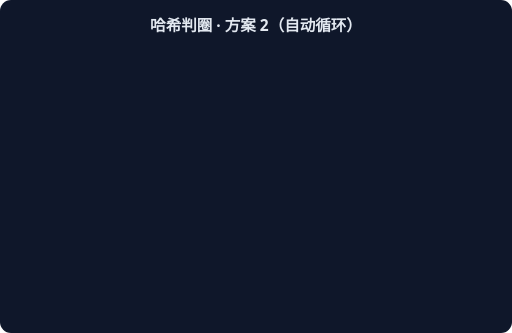
t = 0.00 s
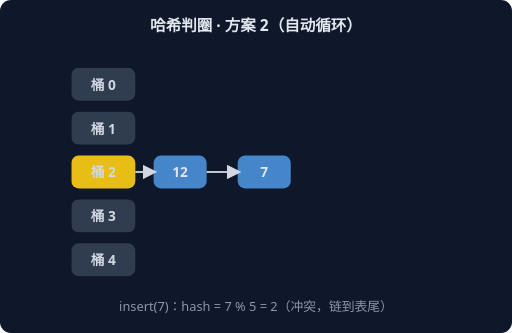
t = 1.67 s
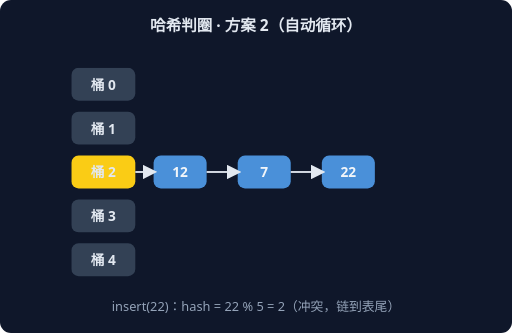
t = 3.33 s
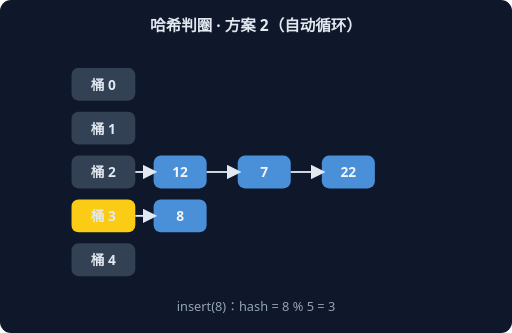
t = 5.00 s
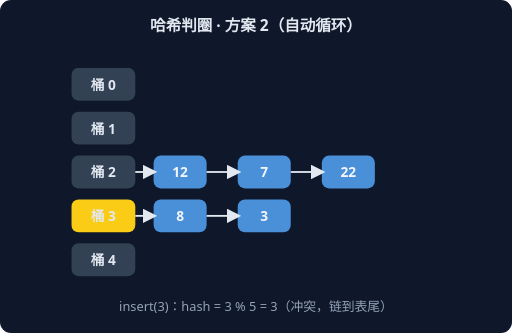
t = 6.67 s
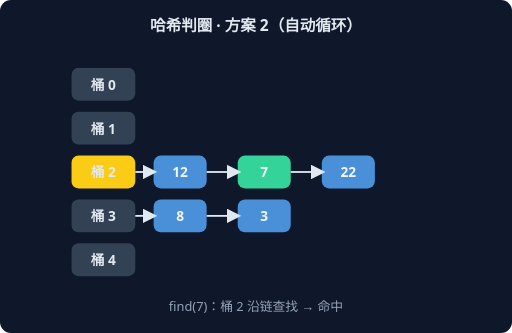
t = 8.33 s

The animated SVG that drew these frames (rendered in a browser with its animation timeline set to each time). Animation: 6 CSS @keyframes rules; frames cover the first 8.33 s, repeats indefinitely.

<svg xmlns="http://www.w3.org/2000/svg" width="560" height="364" viewBox="0 0 560 364" font-family="system-ui,sans-serif">
<rect width="560" height="364" rx="12" fill="#0F172A"/>
<text x="280" y="34" text-anchor="middle" fill="#E2E8F0" font-size="17" font-weight="600">哈希判圈 · 方案 2（自动循环）</text>
<g style="animation: st0 9.0s linear infinite both">
<rect x="78" y="74" width="70" height="36" rx="8" fill="#334155"/>
<text x="113" y="98" text-anchor="middle" fill="#E2E8F0" font-size="15" font-weight="700">桶 0</text>
<rect x="78" y="122" width="70" height="36" rx="8" fill="#334155"/>
<text x="113" y="146" text-anchor="middle" fill="#E2E8F0" font-size="15" font-weight="700">桶 1</text>
<rect x="78" y="170" width="70" height="36" rx="8" fill="#FACC15"/>
<text x="113" y="194" text-anchor="middle" fill="#E2E8F0" font-size="15" font-weight="700">桶 2</text>
<rect x="168" y="170" width="58" height="36" rx="8" fill="#4A90D9"/>
<text x="197" y="194" text-anchor="middle" fill="#F1F5F9" font-size="15" font-weight="700">12</text>
<line x1="148" y1="188" x2="168" y2="188" stroke="#E2E8F0" stroke-width="2" marker-end="url(#harr)"/>
<rect x="78" y="218" width="70" height="36" rx="8" fill="#334155"/>
<text x="113" y="242" text-anchor="middle" fill="#E2E8F0" font-size="15" font-weight="700">桶 3</text>
<rect x="78" y="266" width="70" height="36" rx="8" fill="#334155"/>
<text x="113" y="290" text-anchor="middle" fill="#E2E8F0" font-size="15" font-weight="700">桶 4</text>
<text x="280" y="340" text-anchor="middle" fill="#94A3B8" font-size="14">insert(12)：hash = 12 % 5 = 2</text>
</g>
<g style="animation: st1 9.0s linear infinite both">
<rect x="78" y="74" width="70" height="36" rx="8" fill="#334155"/>
<text x="113" y="98" text-anchor="middle" fill="#E2E8F0" font-size="15" font-weight="700">桶 0</text>
<rect x="78" y="122" width="70" height="36" rx="8" fill="#334155"/>
<text x="113" y="146" text-anchor="middle" fill="#E2E8F0" font-size="15" font-weight="700">桶 1</text>
<rect x="78" y="170" width="70" height="36" rx="8" fill="#FACC15"/>
<text x="113" y="194" text-anchor="middle" fill="#E2E8F0" font-size="15" font-weight="700">桶 2</text>
<rect x="168" y="170" width="58" height="36" rx="8" fill="#4A90D9"/>
<text x="197" y="194" text-anchor="middle" fill="#F1F5F9" font-size="15" font-weight="700">12</text>
<line x1="148" y1="188" x2="168" y2="188" stroke="#E2E8F0" stroke-width="2" marker-end="url(#harr)"/>
<rect x="260" y="170" width="58" height="36" rx="8" fill="#4A90D9"/>
<text x="289" y="194" text-anchor="middle" fill="#F1F5F9" font-size="15" font-weight="700">7</text>
<line x1="226" y1="188" x2="260" y2="188" stroke="#E2E8F0" stroke-width="2" marker-end="url(#harr)"/>
<rect x="78" y="218" width="70" height="36" rx="8" fill="#334155"/>
<text x="113" y="242" text-anchor="middle" fill="#E2E8F0" font-size="15" font-weight="700">桶 3</text>
<rect x="78" y="266" width="70" height="36" rx="8" fill="#334155"/>
<text x="113" y="290" text-anchor="middle" fill="#E2E8F0" font-size="15" font-weight="700">桶 4</text>
<text x="280" y="340" text-anchor="middle" fill="#94A3B8" font-size="14">insert(7)：hash = 7 % 5 = 2（冲突，链到表尾）</text>
</g>
<g style="animation: st2 9.0s linear infinite both">
<rect x="78" y="74" width="70" height="36" rx="8" fill="#334155"/>
<text x="113" y="98" text-anchor="middle" fill="#E2E8F0" font-size="15" font-weight="700">桶 0</text>
<rect x="78" y="122" width="70" height="36" rx="8" fill="#334155"/>
<text x="113" y="146" text-anchor="middle" fill="#E2E8F0" font-size="15" font-weight="700">桶 1</text>
<rect x="78" y="170" width="70" height="36" rx="8" fill="#FACC15"/>
<text x="113" y="194" text-anchor="middle" fill="#E2E8F0" font-size="15" font-weight="700">桶 2</text>
<rect x="168" y="170" width="58" height="36" rx="8" fill="#4A90D9"/>
<text x="197" y="194" text-anchor="middle" fill="#F1F5F9" font-size="15" font-weight="700">12</text>
<line x1="148" y1="188" x2="168" y2="188" stroke="#E2E8F0" stroke-width="2" marker-end="url(#harr)"/>
<rect x="260" y="170" width="58" height="36" rx="8" fill="#4A90D9"/>
<text x="289" y="194" text-anchor="middle" fill="#F1F5F9" font-size="15" font-weight="700">7</text>
<line x1="226" y1="188" x2="260" y2="188" stroke="#E2E8F0" stroke-width="2" marker-end="url(#harr)"/>
<rect x="352" y="170" width="58" height="36" rx="8" fill="#4A90D9"/>
<text x="381" y="194" text-anchor="middle" fill="#F1F5F9" font-size="15" font-weight="700">22</text>
<line x1="318" y1="188" x2="352" y2="188" stroke="#E2E8F0" stroke-width="2" marker-end="url(#harr)"/>
<rect x="78" y="218" width="70" height="36" rx="8" fill="#334155"/>
<text x="113" y="242" text-anchor="middle" fill="#E2E8F0" font-size="15" font-weight="700">桶 3</text>
<rect x="78" y="266" width="70" height="36" rx="8" fill="#334155"/>
<text x="113" y="290" text-anchor="middle" fill="#E2E8F0" font-size="15" font-weight="700">桶 4</text>
<text x="280" y="340" text-anchor="middle" fill="#94A3B8" font-size="14">insert(22)：hash = 22 % 5 = 2（冲突，链到表尾）</text>
</g>
<g style="animation: st3 9.0s linear infinite both">
<rect x="78" y="74" width="70" height="36" rx="8" fill="#334155"/>
<text x="113" y="98" text-anchor="middle" fill="#E2E8F0" font-size="15" font-weight="700">桶 0</text>
<rect x="78" y="122" width="70" height="36" rx="8" fill="#334155"/>
<text x="113" y="146" text-anchor="middle" fill="#E2E8F0" font-size="15" font-weight="700">桶 1</text>
<rect x="78" y="170" width="70" height="36" rx="8" fill="#334155"/>
<text x="113" y="194" text-anchor="middle" fill="#E2E8F0" font-size="15" font-weight="700">桶 2</text>
<rect x="168" y="170" width="58" height="36" rx="8" fill="#4A90D9"/>
<text x="197" y="194" text-anchor="middle" fill="#F1F5F9" font-size="15" font-weight="700">12</text>
<line x1="148" y1="188" x2="168" y2="188" stroke="#E2E8F0" stroke-width="2" marker-end="url(#harr)"/>
<rect x="260" y="170" width="58" height="36" rx="8" fill="#4A90D9"/>
<text x="289" y="194" text-anchor="middle" fill="#F1F5F9" font-size="15" font-weight="700">7</text>
<line x1="226" y1="188" x2="260" y2="188" stroke="#E2E8F0" stroke-width="2" marker-end="url(#harr)"/>
<rect x="352" y="170" width="58" height="36" rx="8" fill="#4A90D9"/>
<text x="381" y="194" text-anchor="middle" fill="#F1F5F9" font-size="15" font-weight="700">22</text>
<line x1="318" y1="188" x2="352" y2="188" stroke="#E2E8F0" stroke-width="2" marker-end="url(#harr)"/>
<rect x="78" y="218" width="70" height="36" rx="8" fill="#FACC15"/>
<text x="113" y="242" text-anchor="middle" fill="#E2E8F0" font-size="15" font-weight="700">桶 3</text>
<rect x="168" y="218" width="58" height="36" rx="8" fill="#4A90D9"/>
<text x="197" y="242" text-anchor="middle" fill="#F1F5F9" font-size="15" font-weight="700">8</text>
<line x1="148" y1="236" x2="168" y2="236" stroke="#E2E8F0" stroke-width="2" marker-end="url(#harr)"/>
<rect x="78" y="266" width="70" height="36" rx="8" fill="#334155"/>
<text x="113" y="290" text-anchor="middle" fill="#E2E8F0" font-size="15" font-weight="700">桶 4</text>
<text x="280" y="340" text-anchor="middle" fill="#94A3B8" font-size="14">insert(8)：hash = 8 % 5 = 3</text>
</g>
<g style="animation: st4 9.0s linear infinite both">
<rect x="78" y="74" width="70" height="36" rx="8" fill="#334155"/>
<text x="113" y="98" text-anchor="middle" fill="#E2E8F0" font-size="15" font-weight="700">桶 0</text>
<rect x="78" y="122" width="70" height="36" rx="8" fill="#334155"/>
<text x="113" y="146" text-anchor="middle" fill="#E2E8F0" font-size="15" font-weight="700">桶 1</text>
<rect x="78" y="170" width="70" height="36" rx="8" fill="#334155"/>
<text x="113" y="194" text-anchor="middle" fill="#E2E8F0" font-size="15" font-weight="700">桶 2</text>
<rect x="168" y="170" width="58" height="36" rx="8" fill="#4A90D9"/>
<text x="197" y="194" text-anchor="middle" fill="#F1F5F9" font-size="15" font-weight="700">12</text>
<line x1="148" y1="188" x2="168" y2="188" stroke="#E2E8F0" stroke-width="2" marker-end="url(#harr)"/>
<rect x="260" y="170" width="58" height="36" rx="8" fill="#4A90D9"/>
<text x="289" y="194" text-anchor="middle" fill="#F1F5F9" font-size="15" font-weight="700">7</text>
<line x1="226" y1="188" x2="260" y2="188" stroke="#E2E8F0" stroke-width="2" marker-end="url(#harr)"/>
<rect x="352" y="170" width="58" height="36" rx="8" fill="#4A90D9"/>
<text x="381" y="194" text-anchor="middle" fill="#F1F5F9" font-size="15" font-weight="700">22</text>
<line x1="318" y1="188" x2="352" y2="188" stroke="#E2E8F0" stroke-width="2" marker-end="url(#harr)"/>
<rect x="78" y="218" width="70" height="36" rx="8" fill="#FACC15"/>
<text x="113" y="242" text-anchor="middle" fill="#E2E8F0" font-size="15" font-weight="700">桶 3</text>
<rect x="168" y="218" width="58" height="36" rx="8" fill="#4A90D9"/>
<text x="197" y="242" text-anchor="middle" fill="#F1F5F9" font-size="15" font-weight="700">8</text>
<line x1="148" y1="236" x2="168" y2="236" stroke="#E2E8F0" stroke-width="2" marker-end="url(#harr)"/>
<rect x="260" y="218" width="58" height="36" rx="8" fill="#4A90D9"/>
<text x="289" y="242" text-anchor="middle" fill="#F1F5F9" font-size="15" font-weight="700">3</text>
<line x1="226" y1="236" x2="260" y2="236" stroke="#E2E8F0" stroke-width="2" marker-end="url(#harr)"/>
<rect x="78" y="266" width="70" height="36" rx="8" fill="#334155"/>
<text x="113" y="290" text-anchor="middle" fill="#E2E8F0" font-size="15" font-weight="700">桶 4</text>
<text x="280" y="340" text-anchor="middle" fill="#94A3B8" font-size="14">insert(3)：hash = 3 % 5 = 3（冲突，链到表尾）</text>
</g>
<g style="animation: st5 9.0s linear infinite both">
<rect x="78" y="74" width="70" height="36" rx="8" fill="#334155"/>
<text x="113" y="98" text-anchor="middle" fill="#E2E8F0" font-size="15" font-weight="700">桶 0</text>
<rect x="78" y="122" width="70" height="36" rx="8" fill="#334155"/>
<text x="113" y="146" text-anchor="middle" fill="#E2E8F0" font-size="15" font-weight="700">桶 1</text>
<rect x="78" y="170" width="70" height="36" rx="8" fill="#FACC15"/>
<text x="113" y="194" text-anchor="middle" fill="#E2E8F0" font-size="15" font-weight="700">桶 2</text>
<rect x="168" y="170" width="58" height="36" rx="8" fill="#4A90D9"/>
<text x="197" y="194" text-anchor="middle" fill="#F1F5F9" font-size="15" font-weight="700">12</text>
<line x1="148" y1="188" x2="168" y2="188" stroke="#E2E8F0" stroke-width="2" marker-end="url(#harr)"/>
<rect x="260" y="170" width="58" height="36" rx="8" fill="#34D399"/>
<text x="289" y="194" text-anchor="middle" fill="#F1F5F9" font-size="15" font-weight="700">7</text>
<line x1="226" y1="188" x2="260" y2="188" stroke="#E2E8F0" stroke-width="2" marker-end="url(#harr)"/>
<rect x="352" y="170" width="58" height="36" rx="8" fill="#4A90D9"/>
<text x="381" y="194" text-anchor="middle" fill="#F1F5F9" font-size="15" font-weight="700">22</text>
<line x1="318" y1="188" x2="352" y2="188" stroke="#E2E8F0" stroke-width="2" marker-end="url(#harr)"/>
<rect x="78" y="218" width="70" height="36" rx="8" fill="#334155"/>
<text x="113" y="242" text-anchor="middle" fill="#E2E8F0" font-size="15" font-weight="700">桶 3</text>
<rect x="168" y="218" width="58" height="36" rx="8" fill="#4A90D9"/>
<text x="197" y="242" text-anchor="middle" fill="#F1F5F9" font-size="15" font-weight="700">8</text>
<line x1="148" y1="236" x2="168" y2="236" stroke="#E2E8F0" stroke-width="2" marker-end="url(#harr)"/>
<rect x="260" y="218" width="58" height="36" rx="8" fill="#4A90D9"/>
<text x="289" y="242" text-anchor="middle" fill="#F1F5F9" font-size="15" font-weight="700">3</text>
<line x1="226" y1="236" x2="260" y2="236" stroke="#E2E8F0" stroke-width="2" marker-end="url(#harr)"/>
<rect x="78" y="266" width="70" height="36" rx="8" fill="#334155"/>
<text x="113" y="290" text-anchor="middle" fill="#E2E8F0" font-size="15" font-weight="700">桶 4</text>
<text x="280" y="340" text-anchor="middle" fill="#94A3B8" font-size="14">find(7)：桶 2 沿链查找 → 命中</text>
</g>
<defs><marker id="harr" markerWidth="8" markerHeight="8" refX="6" refY="4" orient="auto"><path d="M0,0 L8,4 L0,8 z" fill="#E2E8F0"/></marker></defs>
<style>
.st0 {opacity:0} @keyframes st0 {0%{opacity:0}0.00%{opacity:0}2.00%{opacity:1}14.67%{opacity:1}16.67%{opacity:0}100%{opacity:0}}
.st1 {opacity:0} @keyframes st1 {0%{opacity:0}16.67%{opacity:0}18.67%{opacity:1}31.33%{opacity:1}33.33%{opacity:0}100%{opacity:0}}
.st2 {opacity:0} @keyframes st2 {0%{opacity:0}33.33%{opacity:0}35.33%{opacity:1}48.00%{opacity:1}50.00%{opacity:0}100%{opacity:0}}
.st3 {opacity:0} @keyframes st3 {0%{opacity:0}50.00%{opacity:0}52.00%{opacity:1}64.67%{opacity:1}66.67%{opacity:0}100%{opacity:0}}
.st4 {opacity:0} @keyframes st4 {0%{opacity:0}66.67%{opacity:0}68.67%{opacity:1}81.33%{opacity:1}83.33%{opacity:0}100%{opacity:0}}
.st5 {opacity:0} @keyframes st5 {0%{opacity:0}83.33%{opacity:0}85.33%{opacity:1}98.00%{opacity:1}100.00%{opacity:0}100%{opacity:0}}
</style>
</svg>
